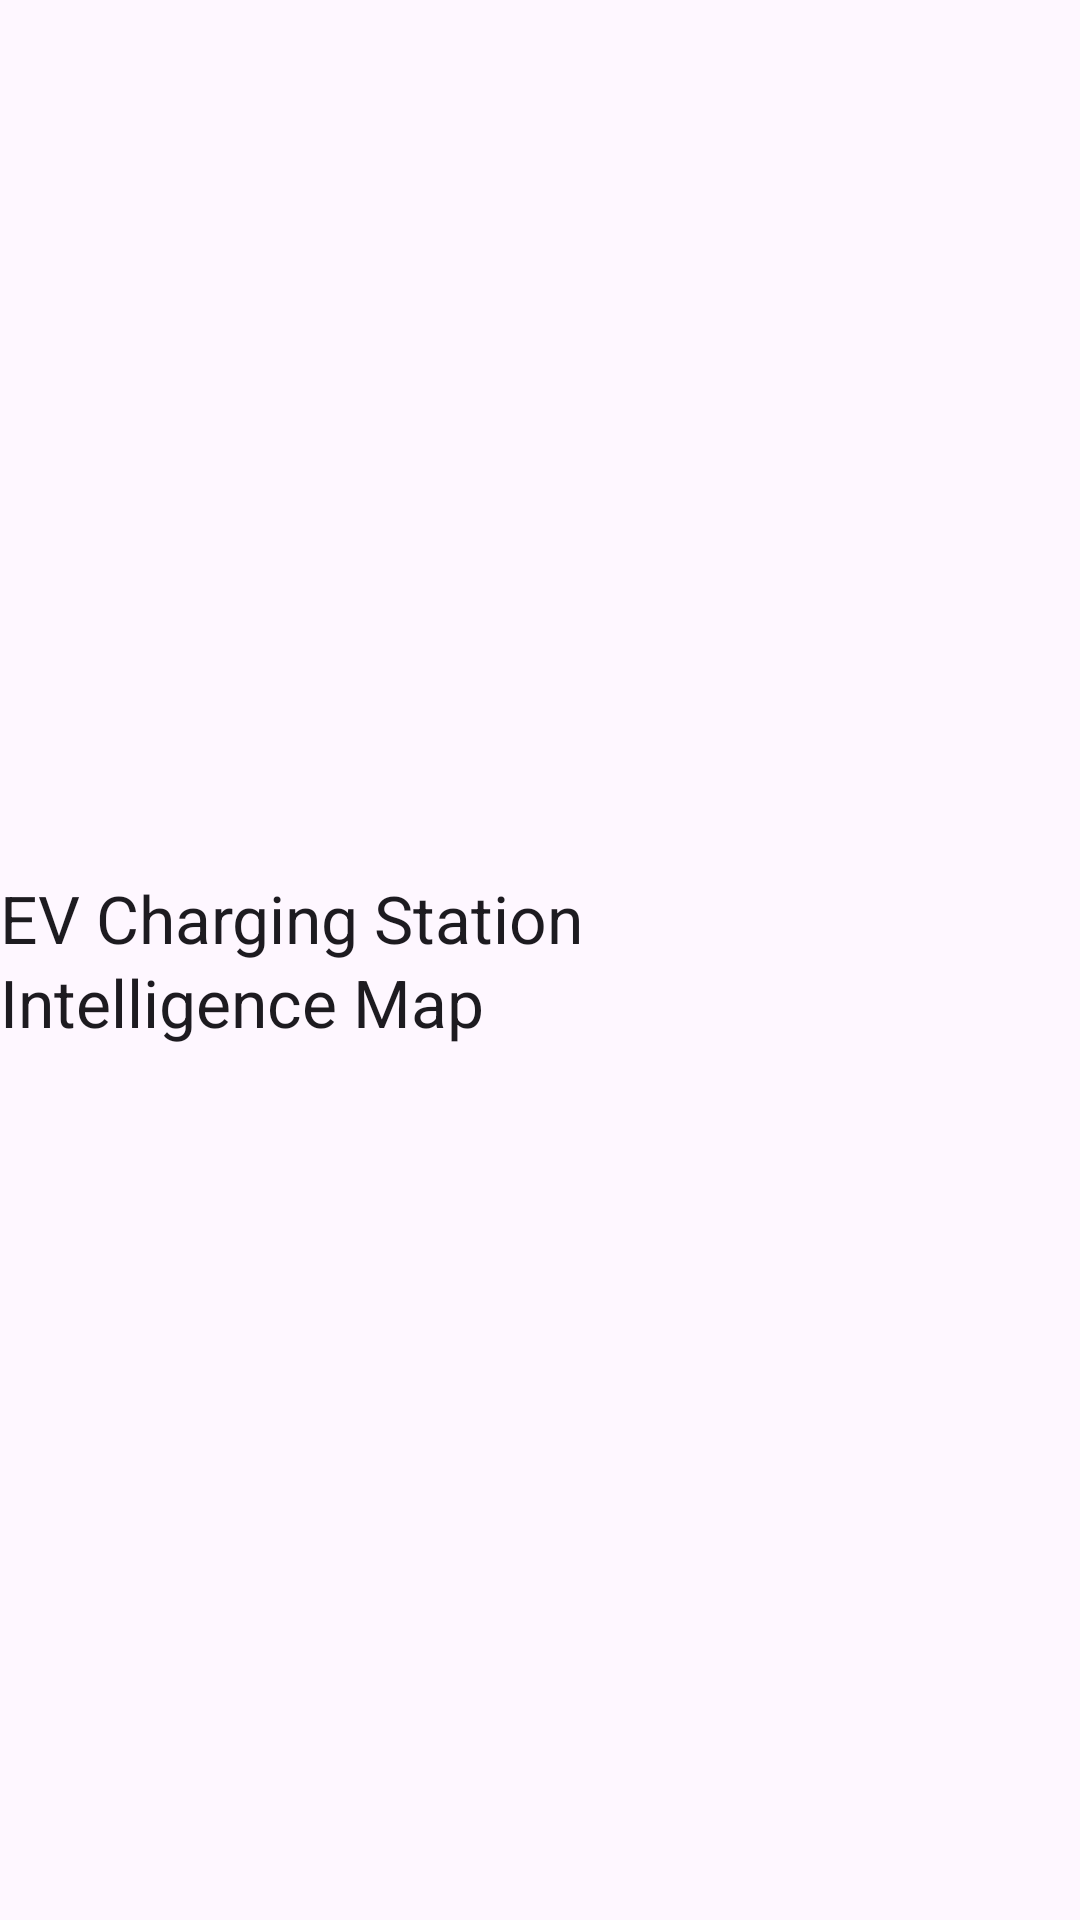

Write the Android layout XML for this screen, with the resource values it uses.
<!-- AndroidManifest.xml: application theme AppTheme -->
<!-- res/layout/app_logo.xml -->
<?xml version="1.0" encoding="utf-8"?>
<androidx.constraintlayout.widget.ConstraintLayout xmlns:android="http://schemas.android.com/apk/res/android"
    xmlns:app="http://schemas.android.com/apk/res-auto"
    android:layout_width="match_parent"
    android:layout_height="wrap_content">

    <ImageView
        android:id="@+id/imageView2"
        android:layout_width="wrap_content"
        android:layout_height="wrap_content"
        app:layout_constraintBottom_toBottomOf="parent"
        app:layout_constraintStart_toStartOf="parent"
        app:layout_constraintTop_toTopOf="parent"
        app:srcCompat="@drawable/ic_launcher_foreground" />

    <TextView
        android:id="@+id/textView14"
        android:layout_width="0dp"
        android:layout_height="wrap_content"
        android:text="@string/app_name_sidebar"
        android:textAppearance="@style/TextAppearance.Material3.TitleLarge"
        android:textAlignment="viewStart"
        app:layout_constraintBottom_toBottomOf="parent"
        app:layout_constraintEnd_toEndOf="parent"
        app:layout_constraintHorizontal_bias="0.5"
        app:layout_constraintStart_toEndOf="@+id/imageView2"
        app:layout_constraintTop_toTopOf="parent" />
</androidx.constraintlayout.widget.ConstraintLayout>
<!-- resources referenced by this layout -->
<resources>
  <string name="app_name_sidebar">EV Charging Station\nIntelligence Map</string>
  <style name="AppTheme" parent="AppTheme.Base" />
  <style name="AppTheme.Base" parent="Theme.Material3.DayNight.NoActionBar">
          
          <item name="colorPrimary">@color/colorPrimary</item>
          <item name="colorPrimaryVariant">@color/colorPrimaryDark</item>
          <item name="colorPrimaryContainer">@color/colorPrimaryContainer</item>
          <item name="colorOnPrimaryContainer">@color/colorPrimaryDark</item>
          <item name="colorSecondary">@color/colorSecondary</item>
          <item name="colorSecondaryVariant">@color/colorSecondaryDark</item>
          <item name="colorSecondaryContainer">@color/colorSecondaryContainer</item>
          <item name="colorOnSecondaryContainer">@color/colorSecondaryDark</item>
          <item name="android:windowTranslucentStatus">true</item>
          <item name="preferenceTheme">@style/AppTheme.Preference</item>
          <item name="alertDialogTheme">@style/AppTheme.AlertDialog</item>
          <item name="materialAlertDialogTheme">@style/AppTheme.AlertDialog</item>
          <item name="snackbarButtonStyle">@style/Button.TextButton.Snackbar.App</item>
      </style>
  <color name="colorPrimary">#2196F3</color>
  <color name="colorPrimaryDark">#1976D2</color>
  <color name="colorPrimaryContainer">#BBDEFB</color>
  <color name="colorSecondary">#03A9F4</color>
  <color name="colorSecondaryDark">#0288D1</color>
  <color name="colorSecondaryContainer">#B3E5FC</color>
  <style name="AppTheme.Preference" parent="@style/PreferenceThemeOverlay">
          <item name="android:layout">@layout/fragment_preference</item>
      </style>
  <style name="AppTheme.AlertDialog" parent="ThemeOverlay.Material3.MaterialAlertDialog">
          
          <item name="android:windowTranslucentStatus">false</item>
          <item name="dialogCornerRadius">28dp</item>
          <item name="alertDialogStyle">@style/MaterialAlertDialog.App</item>
      </style>
  <style name="Button.TextButton.Snackbar.App" parent="Widget.Material3.Button.TextButton.Snackbar">
          <item name="android:textColor">@color/colorPrimary</item>
      </style>
  <style name="MaterialAlertDialog.App" parent="MaterialAlertDialog.Material3">
          
          <item name="backgroundInsetTop">24dp</item>
          <item name="backgroundInsetBottom">24dp</item>
      </style>
</resources>
